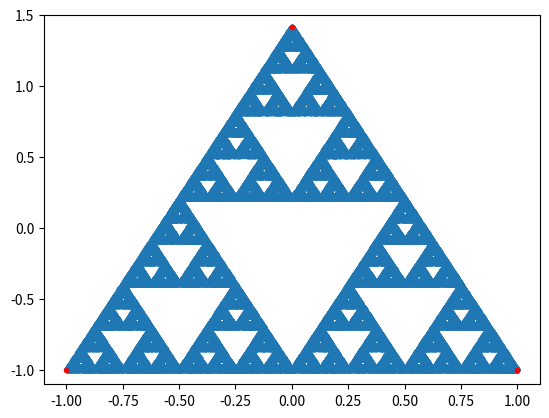

Here is the Python script that generated this plot:
import numpy as np
import matplotlib.pyplot as plt
from matplotlib.animation import FuncAnimation as Funimation

A = np.array([0, np.sqrt(2)])
B = np.array([1, -1])
C = np.array([-1, -1])

moves = 100000
position = np.zeros([moves, 2])


position[0,:] = A

a = np.random.randint(3, size = moves)

prop = 0.5 # Proportion

for i in range(1,moves):

    if a[i] == 0:
        position[i] = (A * (1-prop) + position[i-1] * prop)
    elif a[i] == 1:
        position[i] = (B * (1-prop) + position[i-1] * prop)
    else:
        position[i] = (C * (1-prop) + position[i-1] * prop)

# fig, ax = plt.subplots()
# xdata, ydata = [], []
# ln, = plt.plot([], [], 'r.', animated=True)


# def init():
#     ax.set_xlim(-2, 2)
#     ax.set_ylim(-2, 2)
#     return ln,


# def update(frame):
#     xdata = position[0:frame,1]
#     ydata = position[0:frame,0]

#     ln.set_data(xdata, ydata)
#     return ln,


#ani = Funimation(fig, update, frames=np.arange(0,moves,1),
#                     init_func=init, blit=True, interval=10)


plt.plot(position[:, 0], position[:, 1], '.')
plt.plot([ A[0], B[0], C[0] ], [ A[1], B[1], C[1] ],'r.')
plt.axis([-1.1, 1.1, -1.1, 1.5])

plt.show()
